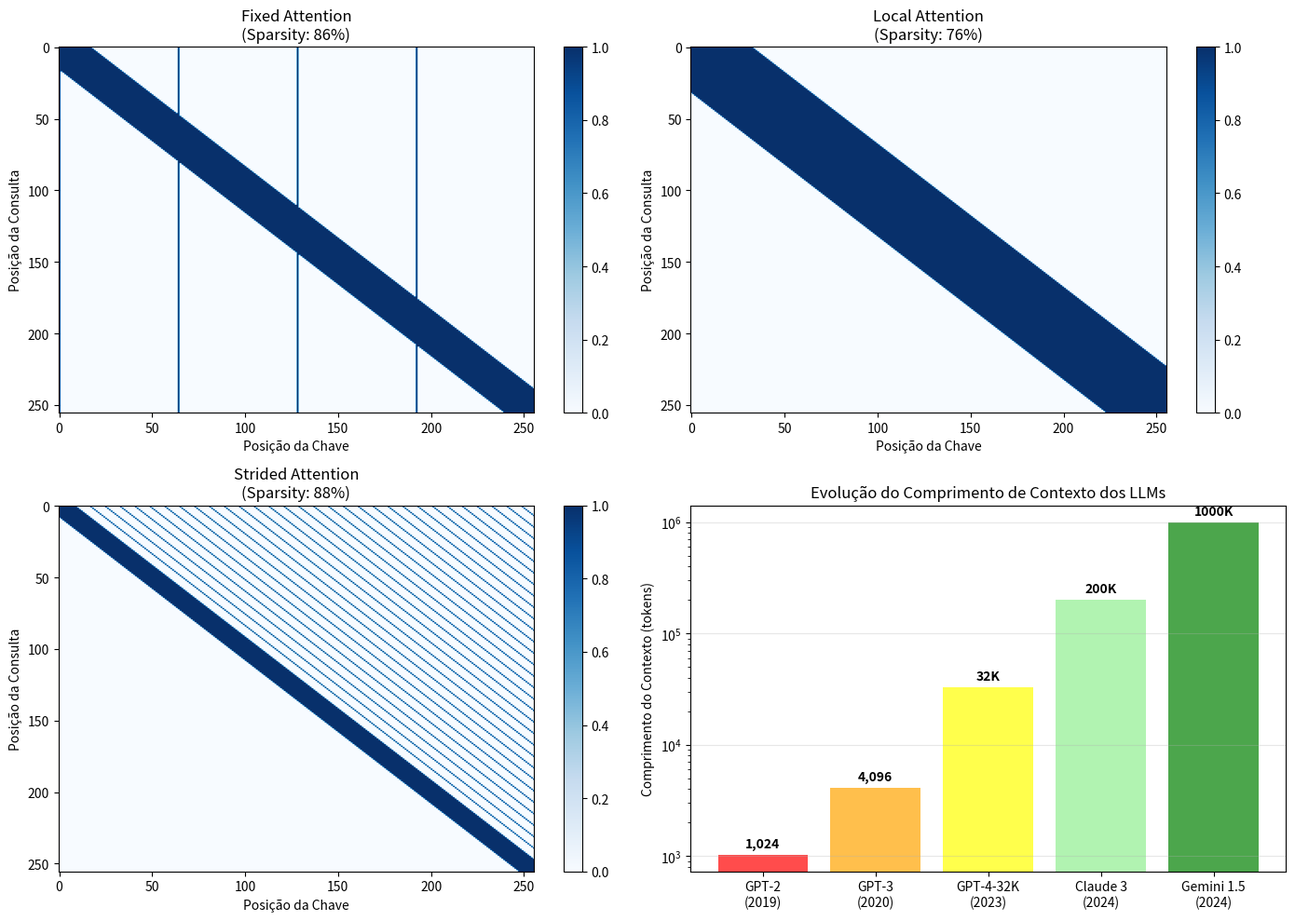

Source code (Python):
# GO1621-29aLongContextHandlingStrategies
import numpy as np
from typing import List, Dict, Tuple
import re

import matplotlib
import matplotlib.pyplot as plt

# Garante exibição inline em Colab/Jupyter mesmo que o backend tenha sido
# alterado em sessões anteriores (ex: Agg definido e kernel não reiniciado)
try:
    get_ipython().run_line_magic('matplotlib', 'inline')
except NameError:
    pass  # Fora do Colab/Jupyter: plt.show() gerencia o display normalmente

class LongContextManager:
    """
    Estratégias para lidar com contextos longos

    Métodos:
    1. Chunking: dividir em partes
    2. Sliding window: janela deslizante
    3. Sparse attention: atenção esparsa
    4. Hierarchical: processar níveis
    5. Compression: comprimir contexto
    """

    def __init__(self, max_context_length=4096):
        self.max_context_length = max_context_length

    def chunk_text(self, text: str, chunk_size: int = 512, overlap: int = 50) -> List[str]:
        """
        Divide texto em chunks com overlap

        Overlap mantém contexto entre chunks
        """
        words = text.split()
        chunks = []

        for i in range(0, len(words), chunk_size - overlap):
            chunk = ' '.join(words[i:i + chunk_size])
            chunks.append(chunk)

            if i + chunk_size >= len(words):
                break

        return chunks

    def sliding_window(self, tokens: List[int], window_size: int = 2048, stride: int = 1024) -> List[List[int]]:
        """
        Sliding window sobre tokens

        Útil para: classificação, geração de embeddings
        """
        windows = []

        for i in range(0, len(tokens), stride):
            window = tokens[i:i + window_size]

            if len(window) < window_size and windows:
                # Última janela, ignorar se muito pequena
                break

            windows.append(window)

        return windows

    def hierarchical_summarize(self, text: str, levels: int = 2) -> Dict:
        """
        Sumarização hierárquica para documentos longos

        Nível 0: Texto original
        Nível 1: Sumarizar em chunks
        Nível 2: Sumarizar os resumos
        """
        results = {'level_0': text}

        current_text = text

        for level in range(1, levels + 1):
            # Chunk current text
            chunks = self.chunk_text(current_text, chunk_size=1000, overlap=100)

            # Simular sumarização (em produção: usar modelo)
            summaries = []
            for chunk in chunks:
                # Extrair primeira sentença como resumo (simplificado)
                sentences = chunk.split('.')
                summary = sentences[0][:200] if sentences else chunk[:200]
                summaries.append(summary)

            # Combinar resumos
            current_text = ' '.join(summaries)
            results[f'level_{level}'] = current_text

            # Parar cedo se o texto for suficientemente curto
            if len(current_text.split()) < 500:
                break

        return results

    def sparse_attention_pattern(self, seq_length: int, pattern: str = 'fixed') -> np.ndarray:
        """
        Gerar padrão de atenção esparsa

        Padrões:
        - fixed: atenção em posições fixas (ex.: a cada 64ª)
        - local: atenção na janela local
        - strided: atenção com passo
        - global: poucos tokens globais atendem a todos
        """
        attention_matrix = np.zeros((seq_length, seq_length))

        if pattern == 'fixed':
            # Attend to every 64th position + local
            for i in range(seq_length):
                # Local window (±16)
                attention_matrix[i, max(0, i-16):min(seq_length, i+17)] = 1

                # Global tokens (every 64th)
                for j in range(0, seq_length, 64):
                    attention_matrix[i, j] = 1

        elif pattern == 'local':
            # Local window only
            window = 32
            for i in range(seq_length):
                attention_matrix[i, max(0, i-window):min(seq_length, i+window+1)] = 1

        elif pattern == 'strided':
            # Attend with stride
            stride = 8
            for i in range(seq_length):
                # Local
                attention_matrix[i, max(0, i-8):min(seq_length, i+9)] = 1
                # Strided
                attention_matrix[i, i::stride] = 1

        return attention_matrix

    def compress_context(self, text: str, target_length: int = 1000) -> str:
        """
        Comprimir texto longo para caber na janela de contexto

        Métodos:
        - Extrair sentenças-chave
        - Remover redundância
        - Priorizar informações importantes
        """
        sentences = text.split('.')

        # Pontuar sentenças por importância (simplificado)
        # Em um sistema real: use TF-IDF, similaridade de embeddings, etc.
        sentence_scores = []

        important_keywords = ['important', 'key', 'critical', 'main', 'summary', 
                             'conclusion', 'result', 'finding']

        for sent in sentences:
            score = sum(1 for kw in important_keywords if kw in sent.lower())
            # Sentenças mais longas recebem bônus
            score += len(sent.split()) / 100
            sentence_scores.append((sent, score))

        # Ordenar por pontuação
        sentence_scores.sort(key=lambda x: x[1], reverse=True)

        # Pegar as melhores sentenças até atingir o comprimento alvo
        compressed = []
        current_length = 0

        for sent, score in sentence_scores:
            sent_len = len(sent.split())
            if current_length + sent_len <= target_length:
                compressed.append(sent)
                current_length += sent_len
            else:
                break

        return '. '.join(compressed)

# === DEMO ===

print("📏 Estratégias para Contextos Longos\n")
print("="*70)

manager = LongContextManager(max_context_length=4096)

# Generate long text
long_text = "Artificial intelligence has revolutionized technology. " * 500  # ~2500 words

print(f"Texto longo: {len(long_text.split())} palavras\n")

# Strategy 1: Chunking
print("📌 Estratégia 1: Chunking com Sobreposição\n")

chunks = manager.chunk_text(long_text, chunk_size=100, overlap=20)

print(f"   Total de chunks: {len(chunks)}")
print(f"   Tamanho do chunk: ~100 palavras")
print(f"   Sobreposição: 20 palavras")
print(f"   Cobertura: {sum(len(c.split()) for c in chunks)} palavras\n")

# Strategy 2: Hierarchical summarization
print("📌 Estratégia 2: Sumarização Hierárquica\n")

hierarchy = manager.hierarchical_summarize(long_text[:10000], levels=3)

for level, text in hierarchy.items():
    word_count = len(text.split())
    print(f"   {level}: {word_count} palavras")

print()

# Estratégia 3: Atenção esparsa
print("📌 Estratégia 3: Padrões de Atenção Esparsa\n")

seq_len = 256

patterns = ['fixed', 'local', 'strided']

attention_matrices = {}
sparsity_ratios = {}

for pattern in patterns:
    attn_matrix = manager.sparse_attention_pattern(seq_len, pattern)
    attention_matrices[pattern] = attn_matrix

    sparsity = 1 - (np.sum(attn_matrix) / (seq_len ** 2))
    sparsity_ratios[pattern] = sparsity

    print(f"   Atenção {pattern.capitalize()}:")
    print(f"      Esparsidade: {sparsity:.1%}")
    print(f"      Redução de memória: {sparsity:.1%}")

print()

# Strategy 4: Compression
print("📌 Estratégia 4: Compressão de Contexto\n")

compressed = manager.compress_context(long_text, target_length=200)

original_words = len(long_text.split())
compressed_words = len(compressed.split())
compression_ratio = original_words / compressed_words

print(f"   Original: {original_words} palavras")
print(f"   Comprimido: {compressed_words} palavras")
print(f"   Compressão: {compression_ratio:.1f}x\n")

# Visualize
fig, axes = plt.subplots(2, 2, figsize=(14, 10))

# 1. Sparse attention patterns
for idx, (pattern, attn_matrix) in enumerate(attention_matrices.items()):
    if idx < 3:
        if idx == 0:
            ax = axes[0, 0]
        elif idx == 1:
            ax = axes[0, 1]
        else:
            ax = axes[1, 0]

        im = ax.imshow(attn_matrix, cmap='Blues', aspect='auto')
        ax.set_title(f'{pattern.capitalize()} Attention\n(Sparsity: {sparsity_ratios[pattern]:.0%})')
        ax.set_xlabel('Posição da Chave')
        ax.set_ylabel('Posição da Consulta')
        plt.colorbar(im, ax=ax)

# 2. Context length evolution
ax = axes[1, 1]

models = ['GPT-2\n(2019)', 'GPT-3\n(2020)', 'GPT-4-32K\n(2023)', 'Claude 3\n(2024)', 'Gemini 1.5\n(2024)']
context_lengths = [1024, 4096, 32768, 200000, 1000000]

bars = ax.bar(models, context_lengths, color=['red', 'orange', 'yellow', 'lightgreen', 'green'], alpha=0.7)
ax.set_ylabel('Comprimento do Contexto (tokens)')
ax.set_yscale('log')
ax.set_title('Evolução do Comprimento de Contexto dos LLMs')
ax.grid(axis='y', alpha=0.3)

for bar, length in zip(bars, context_lengths):
    height = bar.get_height()
    if length < 10000:
        label = f'{length:,}'
    elif length < 100000:
        label = f'{length//1000}K'
    else:
        label = f'{length//1000}K'

    ax.text(bar.get_x() + bar.get_width()/2., height * 1.1,
            label, ha='center', va='bottom', fontweight='bold', fontsize=10)

plt.tight_layout()
plt.show()
print("📊 Gráfico salvo: long_context_handling.png")

print("\n✅ Long context strategies implementado!")
print("\n💡 BOAS PRÁTICAS:")
print("   - Chunking: Use sobreposição para preservar contexto")
print("   - Hierárquico: Bom para documentos > 100K tokens")
print("   - Atenção esparsa: 90% de redução de memória")
print("   - Compressão: Extrai informações importantes")
print("   - Considere recuperação (RAG) para contextos muito longos")
print("\n💡 QUANDO USAR CADA UM:")
print("   Chunking: Classificação, busca")
print("   Hierárquico: Sumarização, resposta a perguntas")
print("   Atenção esparsa: Treinamento de modelos de contexto longo")
print("   Compressão: Restrições de janela de contexto fixo")
